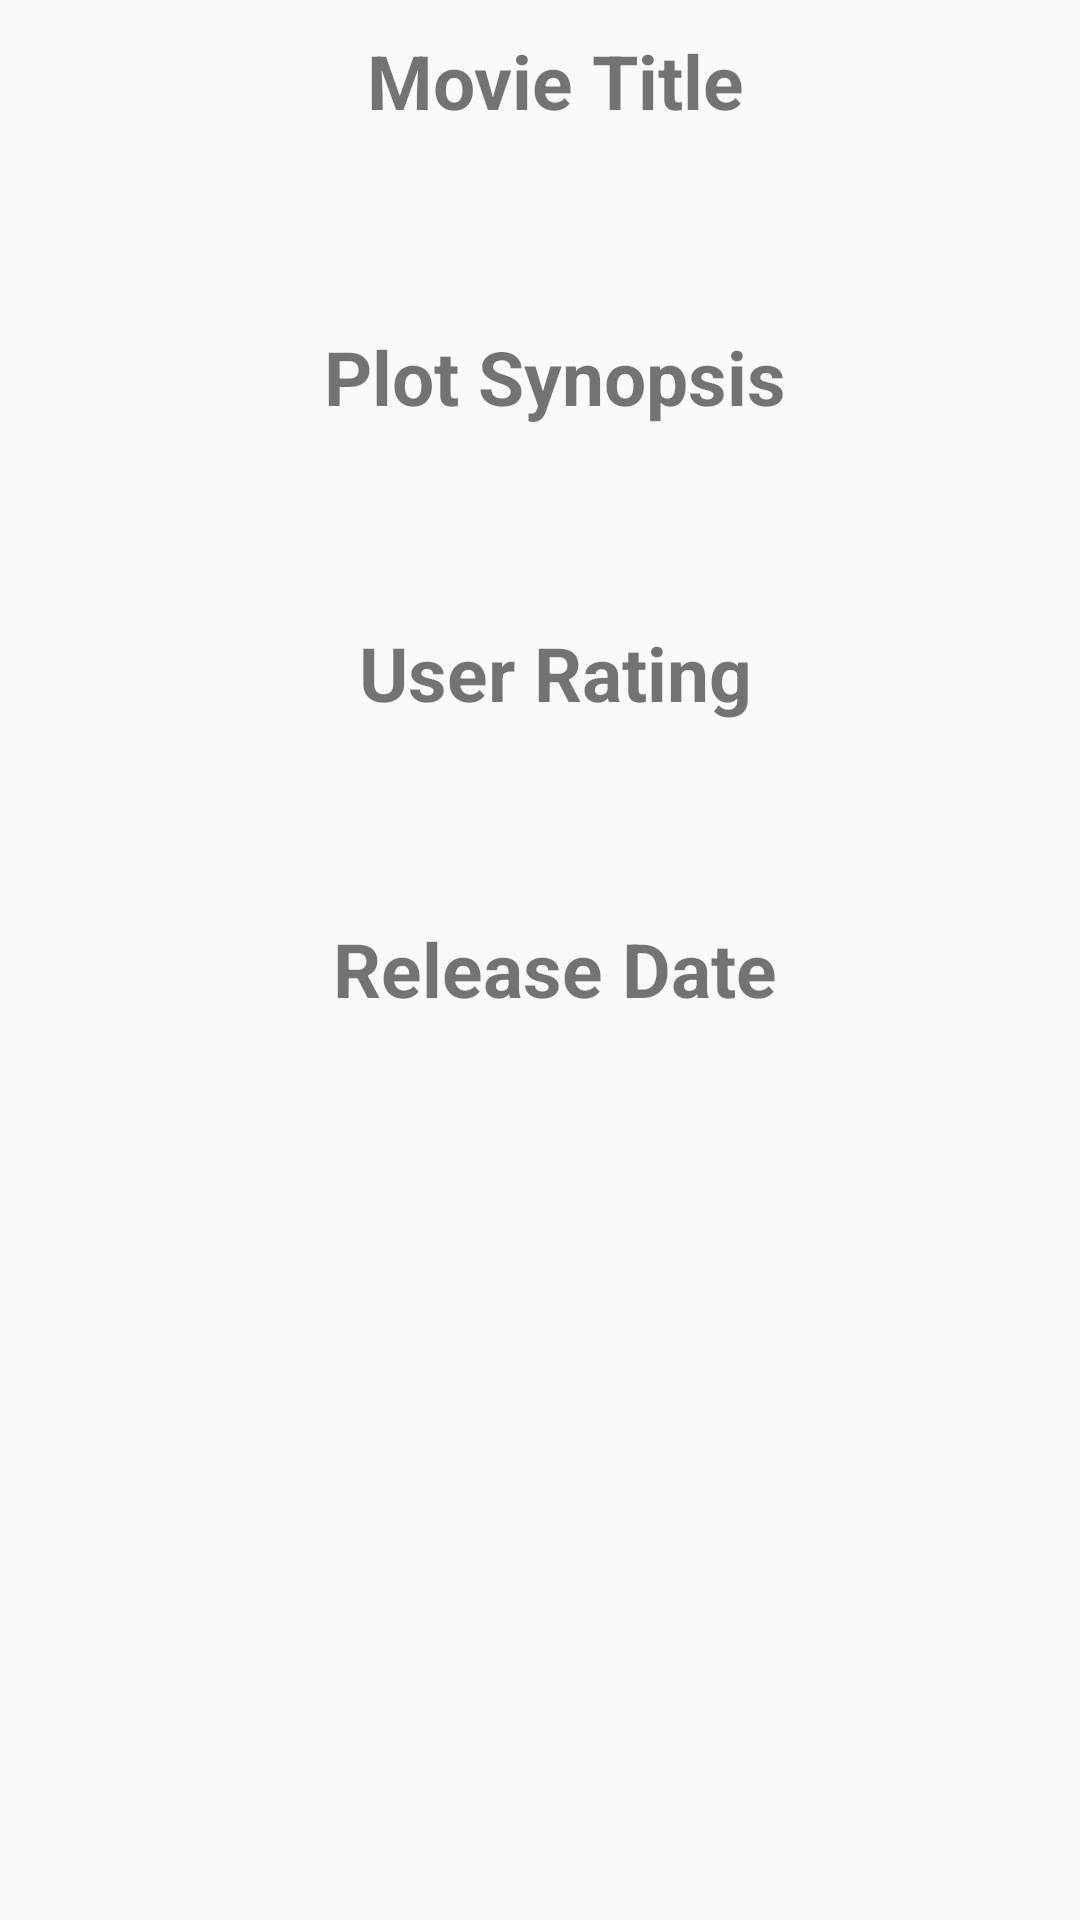

Write the Android layout XML for this screen, with the resource values it uses.
<!-- AndroidManifest.xml: application theme AppTheme -->
<!-- res/layout/content_detail.xml -->
<?xml version="1.0" encoding="utf-8"?>
<RelativeLayout
    xmlns:android="http://schemas.android.com/apk/res/android"
    android:layout_width="match_parent"
    android:layout_height="match_parent"
    android:background="@color/viewBg"
    xmlns:app="http://schemas.android.com/apk/res-auto"
    app:layout_behavior="@string/appbar_scrolling_view_behavior"
    xmlns:tools="http://schemas.android.com/tools"
    tools:context=".DetailActivity"
    tools:showIn="@layout/activity_detail">
    <ScrollView
        android:layout_width="match_parent"
        android:layout_height="match_parent">


        <LinearLayout
            android:layout_width="match_parent"
            android:layout_height="match_parent"
            android:orientation="vertical">

            <TextView
                android:layout_width="match_parent"
                android:layout_height="wrap_content"
                android:id="@+id/movie_title"
                android:layout_marginLeft="@dimen/layout_margin_left"
                android:text="@string/movie_name"
                android:textAlignment="center"
                android:layout_marginTop="10dp"
                android:textStyle="bold"
                android:textSize="25sp"
                />

            <TextView
                android:layout_width="match_parent"
                android:layout_height="wrap_content"
                android:id="@+id/title"
                android:layout_marginLeft="@dimen/layout_margin_left"
                android:padding="@dimen/padding_layout"
                android:layout_marginTop="@dimen/layout_margin_top"
                android:textSize="20sp"
                android:layout_below="@id/movie_title"
                />

            <TextView
                android:layout_width="match_parent"
                android:layout_height="wrap_content"
                android:id="@+id/plot"
                android:layout_marginLeft="@dimen/layout_margin_left"
                android:text="@string/plot"
                android:textAlignment="center"
                android:layout_marginTop="@dimen/layout_margin_top"
                android:textStyle="bold"
                android:textSize="25sp"
                android:layout_below="@id/title"
                />

            <TextView
                android:layout_width="match_parent"
                android:layout_height="wrap_content"
                android:id="@+id/plot_synposis"
                android:layout_marginLeft="@dimen/layout_margin_left"
                android:padding="@dimen/padding_layout"
                android:layout_marginTop="@dimen/layout_margin_top"
                android:textSize="20sp"
                android:layout_below="@id/plot"
                />

            <TextView
                android:layout_width="match_parent"
                android:layout_height="wrap_content"
                android:id="@+id/rating"
                android:layout_marginLeft="@dimen/layout_margin_left"
                android:text="@string/rating"
                android:textAlignment="center"
                android:layout_marginTop="@dimen/layout_margin_top"
                android:textStyle="bold"
                android:textSize="25sp"
                android:layout_below="@id/plot_synposis"
                />


            <TextView
                android:layout_width="match_parent"
                android:layout_height="wrap_content"
                android:id="@+id/user_rating"
                android:layout_marginLeft="@dimen/layout_margin_left"
                android:padding="@dimen/padding_layout"
                android:layout_marginTop="@dimen/layout_margin_top"
                android:textSize="20sp"
                android:layout_below="@id/rating"
                />

            <TextView
                android:layout_width="match_parent"
                android:layout_height="wrap_content"
                android:id="@+id/release"
                android:layout_marginLeft="@dimen/layout_margin_left"
                android:text="@string/release"
                android:textAlignment="center"
                android:layout_marginTop="@dimen/layout_margin_top"
                android:textStyle="bold"
                android:textSize="25sp"
                android:layout_below="@id/user_rating"
                />

            <TextView
                android:layout_width="match_parent"
                android:layout_height="wrap_content"
                android:id="@+id/release_date"
                android:layout_marginLeft="@dimen/layout_margin_left"
                android:padding="@dimen/padding_layout"
                android:layout_marginTop="@dimen/layout_margin_top"
                android:textSize="20sp"
                android:layout_below="@id/release"
                />





        </LinearLayout>
    </ScrollView>

</RelativeLayout>
<!-- res/layout/activity_detail.xml (included above) -->
<?xml version="1.0" encoding="utf-8"?>
<android.support.design.widget.CoordinatorLayout
    xmlns:android="http://schemas.android.com/apk/res/android"
    xmlns:app="http://schemas.android.com/apk/res-auto"
    android:id="@+id/main_content"
    android:layout_width="match_parent"
    android:layout_height="match_parent"
    android:background="@color/white"
    android:fitsSystemWindows="true"
    >

    <android.support.design.widget.AppBarLayout
        android:id="@+id/appbar"
        android:layout_height="@dimen/detail_backdrop_height"
        android:layout_width="match_parent"
        android:fitsSystemWindows="true"
        android:theme="@style/ThemeOverlay.AppCompat.Dark.ActionBar">
        
        <android.support.design.widget.CollapsingToolbarLayout
            android:id="@+id/collapsing_toolbar"
            android:layout_width="match_parent"
            android:layout_height="match_parent"
            android:fitsSystemWindows="true"
            app:contentScrim="?attr/colorPrimary"
            app:expandedTitleMarginEnd="64dp"
            app:expandedTitleMarginStart="48dp"
            app:expandedTitleTextAppearance="@android:color/transparent"
            app:layout_scrollFlags="scroll|exitUntilCollapsed">

            <RelativeLayout
                android:layout_width="wrap_content"
                android:layout_height="wrap_content">

                <ImageView
                    android:id="@+id/thumbnail_image_header"
                    android:layout_width="match_parent"
                    android:layout_height="match_parent"
                    android:fitsSystemWindows="true"
                    android:scaleType="centerCrop"
                    app:layout_collapseMode="parallax"/>
            </RelativeLayout>
            
            <android.support.v7.widget.Toolbar
                android:layout_width="match_parent"
                android:layout_height="?attr/actionBarSize"
                android:id="@+id/toolbar"
                app:layout_collapseMode="pin"
                app:popupTheme="@style/ThemeOverlay.AppCompat.Light">

            </android.support.v7.widget.Toolbar>

        </android.support.design.widget.CollapsingToolbarLayout>

    </android.support.design.widget.AppBarLayout>

    <include layout="@layout/content_detail"></include>

</android.support.design.widget.CoordinatorLayout>
<!-- resources referenced by this layout -->
<resources>
  <dimen name="detail_backdrop_height">500dp</dimen>
  <dimen name="layout_margin_left">10dp</dimen>
  <dimen name="layout_margin_top">3dp</dimen>
  <dimen name="padding_layout">16dp</dimen>
  <string name="movie_name">Movie Title</string>
  <string name="plot">Plot Synopsis</string>
  <string name="rating">User Rating</string>
  <string name="release">Release Date</string>
  <style name="AppTheme" parent="Theme.AppCompat.Light.DarkActionBar">
          
          <item name="colorPrimary">@color/colorPrimary</item>
          <item name="colorPrimaryDark">@color/colorPrimaryDark</item>
          <item name="colorAccent">@color/colorAccent</item>
      </style>
  <!-- not gathered from this repository: default colours our renderer supplied (Android Studio template values) -->
  <color name="white">#FFFFFFFF</color>
  <color name="colorPrimary">#FF6200EE</color>
  <color name="colorPrimaryDark">#FF3700B3</color>
  <color name="colorAccent">#FF03DAC5</color>
</resources>
